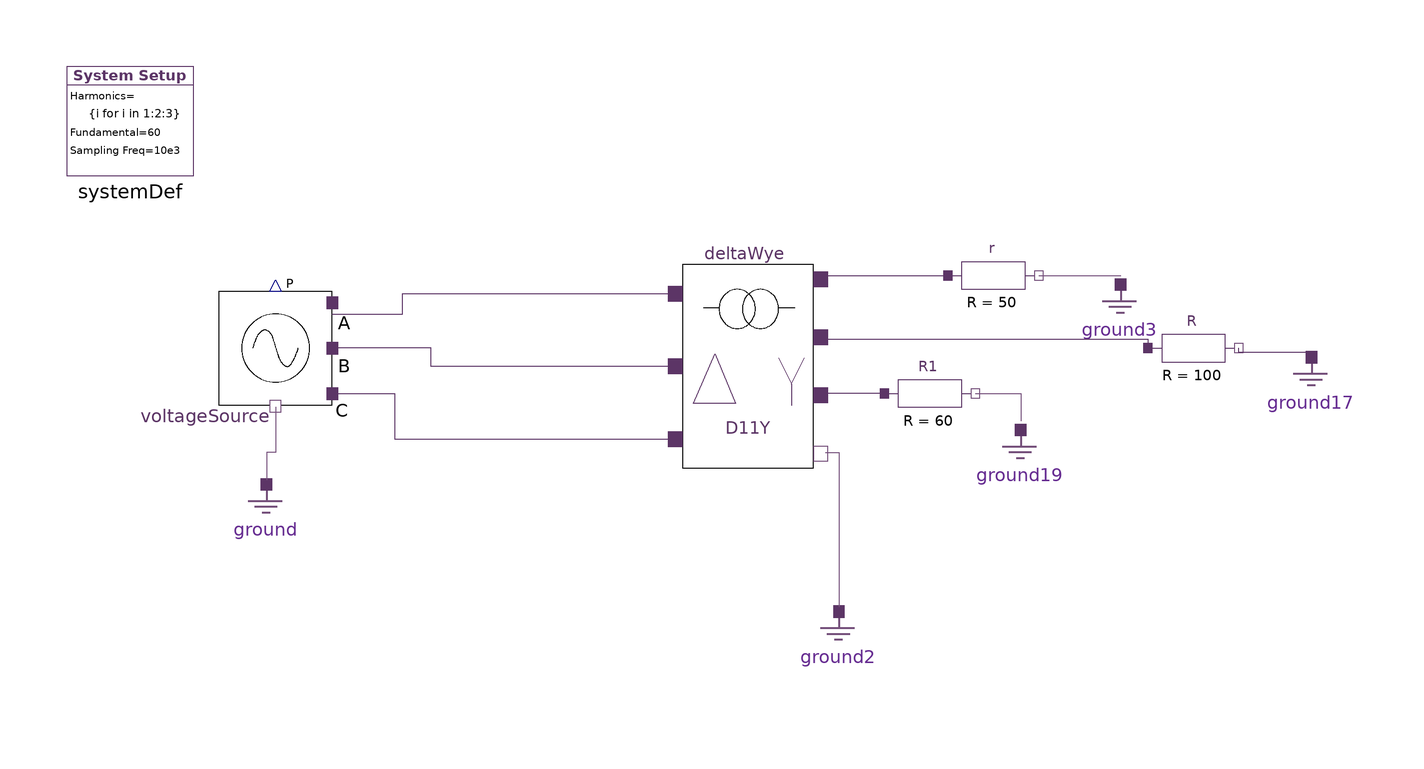

Above is the diagram view of the following Modelica model: its components placed by their Placement annotations and its connect equations drawn as lines.

model tmp_tfmr_scenario_2
  import Modelica.ComplexMath.j;
  HPF.SinglePhase.Components.Ground ground annotation(
    Placement(visible = true, transformation(origin = {-170, -42}, extent = {{-10, -10}, {10, 10}}, rotation = 0)));
  HPF.SinglePhase.Components.Ground ground2 annotation(
    Placement(visible = true, transformation(origin = {-44, -70}, extent = {{-10, -10}, {10, 10}}, rotation = 0)));
  inner HPF.SystemDef systemDef(fs = 10e3, hrms = {i for i in 1:2:3}) annotation(
    Placement(visible = true, transformation(origin = {-200, 50}, extent = {{-14, -14}, {14, 10}}, rotation = 0)));
  HPF.Sources.ThreePhase.VotlageSource voltageSource(vArg_phA = {0.52499, -0.88841, 3.4872, -0.94808, 0.85909, 0.52945, 2.6655, 3.5892, 3.2065, 0.94815, -0.35511, 0.37935, 5.1097, 0.40428, -0.95003}, vArg_phB = {4.7124, 2.7285, 0.15651, 3.1172, 0.62717, 2.8404, 0.3399, 2.4464, -0.96217, 4.5697, 1.7365, 1.7654, 3.0041, 2.7107, 0.80607}, vArg_phC = {2.6198, 0.43868, 2.8011, 0.69877, 3.8703, 4.722, 4.5694, -0.318, 1.0873, 2.7087, 3.9677, 4.1386, 0.25782, -1.0032, 2.9098}, vMag_phA = {281.8926, 0.52366, 0.38862, 0.86889, 0.1986, 0.94358, 0.36557, 0.026172, 0.40802, 0.14926, 0.033798, 0.10907, 0.020583, 0.016168, 0.094782}, vMag_phB = {281.5477, 0.6757, 0.51619, 1.3095, 0.26078, 0.86039, 0.39031, 0.051013, 0.3918, 0.15365, 0.039917, 0.09168, 0.053936, 0.028169, 0.072528}, vMag_phC = {281.4037, 0.32832, 0.15324, 1.0483, 0.45472, 0.73298, 0.30034, 0.06761, 0.39297, 0.071917, 0.037663, 0.15445, 0.046989, 0.021181, 0.10834}) annotation(
    Placement(visible = true, transformation(origin = {-168, -2}, extent = {{-10, -10}, {10, 10}}, rotation = 0)));
  HPF.SinglePhase.Components.Ground ground17 annotation(
    Placement(visible = true, transformation(origin = {60, -14}, extent = {{-10, -10}, {10, 10}}, rotation = 0)));
  HPF.SinglePhase.Components.Ground ground19 annotation(
    Placement(visible = true, transformation(origin = {-4, -30}, extent = {{-10, -10}, {10, 10}}, rotation = 0)));
  HPF.Transformers.ThreePhase.DeltaWye deltaWye(Rc = 1e10, Rp = 1e-6, Rs = 1e-6, VPrimRated = 480, VSecRated = 208, Xm = 1e10, Xp = 1e-6, Xs = 1e-6, fEC = 0, fOSL = 0, fW = 1) annotation(
    Placement(visible = true, transformation(origin = {-64, -6}, extent = {{-16, -16}, {16, 16}}, rotation = 0)));
  HPF.SinglePhase.Components.Ground ground3 annotation(
    Placement(visible = true, transformation(origin = {18, 2}, extent = {{-10, -10}, {10, 10}}, rotation = 0)));
  HPF.SinglePhase.Components.Resistor r(r = 50)  annotation(
    Placement(visible = true, transformation(origin = {-10, 14}, extent = {{-10, -10}, {10, 10}}, rotation = 0)));
  HPF.SinglePhase.Components.Resistor R(r = 100)  annotation(
    Placement(visible = true, transformation(origin = {34, -2}, extent = {{-10, -10}, {10, 10}}, rotation = 0)));
  HPF.SinglePhase.Components.Resistor R1(r = 60)  annotation(
    Placement(visible = true, transformation(origin = {-24, -12}, extent = {{-10, -10}, {10, 10}}, rotation = 0)));
equation
  connect(deltaWye.pinSec_N, ground2.pin) annotation(
    Line(points = {{-47, -25}, {-44, -25}, {-44, -59}}, color = {117, 80, 123}));
  connect(voltageSource.pinP_phA, deltaWye.pinPrim_A) annotation(
    Line(points = {{-155.5, 5.5}, {-140, 5.5}, {-140, 10}, {-80, 10}}, color = {92, 53, 102}));
  connect(deltaWye.pinPrim_B, voltageSource.pinP_phB) annotation(
    Line(points = {{-80, -6}, {-133.75, -6}, {-133.75, -2}, {-155.5, -2}}, color = {92, 53, 102}));
  connect(voltageSource.pinP_phC, deltaWye.pinPrim_C) annotation(
    Line(points = {{-155.5, -12}, {-141.75, -12}, {-141.75, -22}, {-80, -22}}, color = {92, 53, 102}));
  connect(voltageSource.pinN, ground.pin) annotation(
    Line(points = {{-168, -15}, {-168, -25}, {-170, -25}, {-170, -31}}, color = {117, 80, 123}));
  connect(deltaWye.pinSec_A, r.pin_p) annotation(
    Line(points = {{-48, 14}, {-20, 14}, {-20, 14}, {-20, 14}, {-20, 14}}, color = {92, 53, 102}));
  connect(r.pin_n, ground3.pin) annotation(
    Line(points = {{0, 14}, {18, 14}, {18, 14}, {18, 14}}, color = {117, 80, 123}));
  connect(deltaWye.pinSec_B, R.pin_p) annotation(
    Line(points = {{-48, 0}, {24, 0}, {24, -2}, {24, -2}}, color = {92, 53, 102}));
  connect(ground17.pin, R.pin_n) annotation(
    Line(points = {{60, -3}, {44, -3}, {44, -2}}, color = {92, 53, 102}));
  connect(R1.pin_n, ground19.pin) annotation(
    Line(points = {{-14, -12}, {-4, -12}, {-4, -18}}, color = {117, 80, 123}));
  connect(R1.pin_p, deltaWye.pinSec_C) annotation(
    Line(points = {{-34, -12}, {-48, -12}, {-48, -12}, {-48, -12}}, color = {92, 53, 102}));
  annotation(
    Diagram(coordinateSystem(extent = {{-230, -230}, {230, 230}}, initialScale = 0.1)),
    Icon(coordinateSystem(extent = {{-230, -230}, {230, 230}})),
    experiment(StartTime = 0, StopTime = 0.15, Tolerance = 1e-10, Interval = 0.0005),
    __OpenModelica_simulationFlags(lv = "LOG_NLS,LOG_RES_INIT,LOG_SOLVER,LOG_STATS", outputFormat = "mat", s = "dassl", ls = "totalpivot", nls = "newton"),
    __OpenModelica_commandLineOptions = "--matchingAlgorithm=PFPlusExt --indexReductionMethod=dynamicStateSelection -d=initialization,NLSanalyticJacobian,newInst -d=initialization ");
end tmp_tfmr_scenario_2;